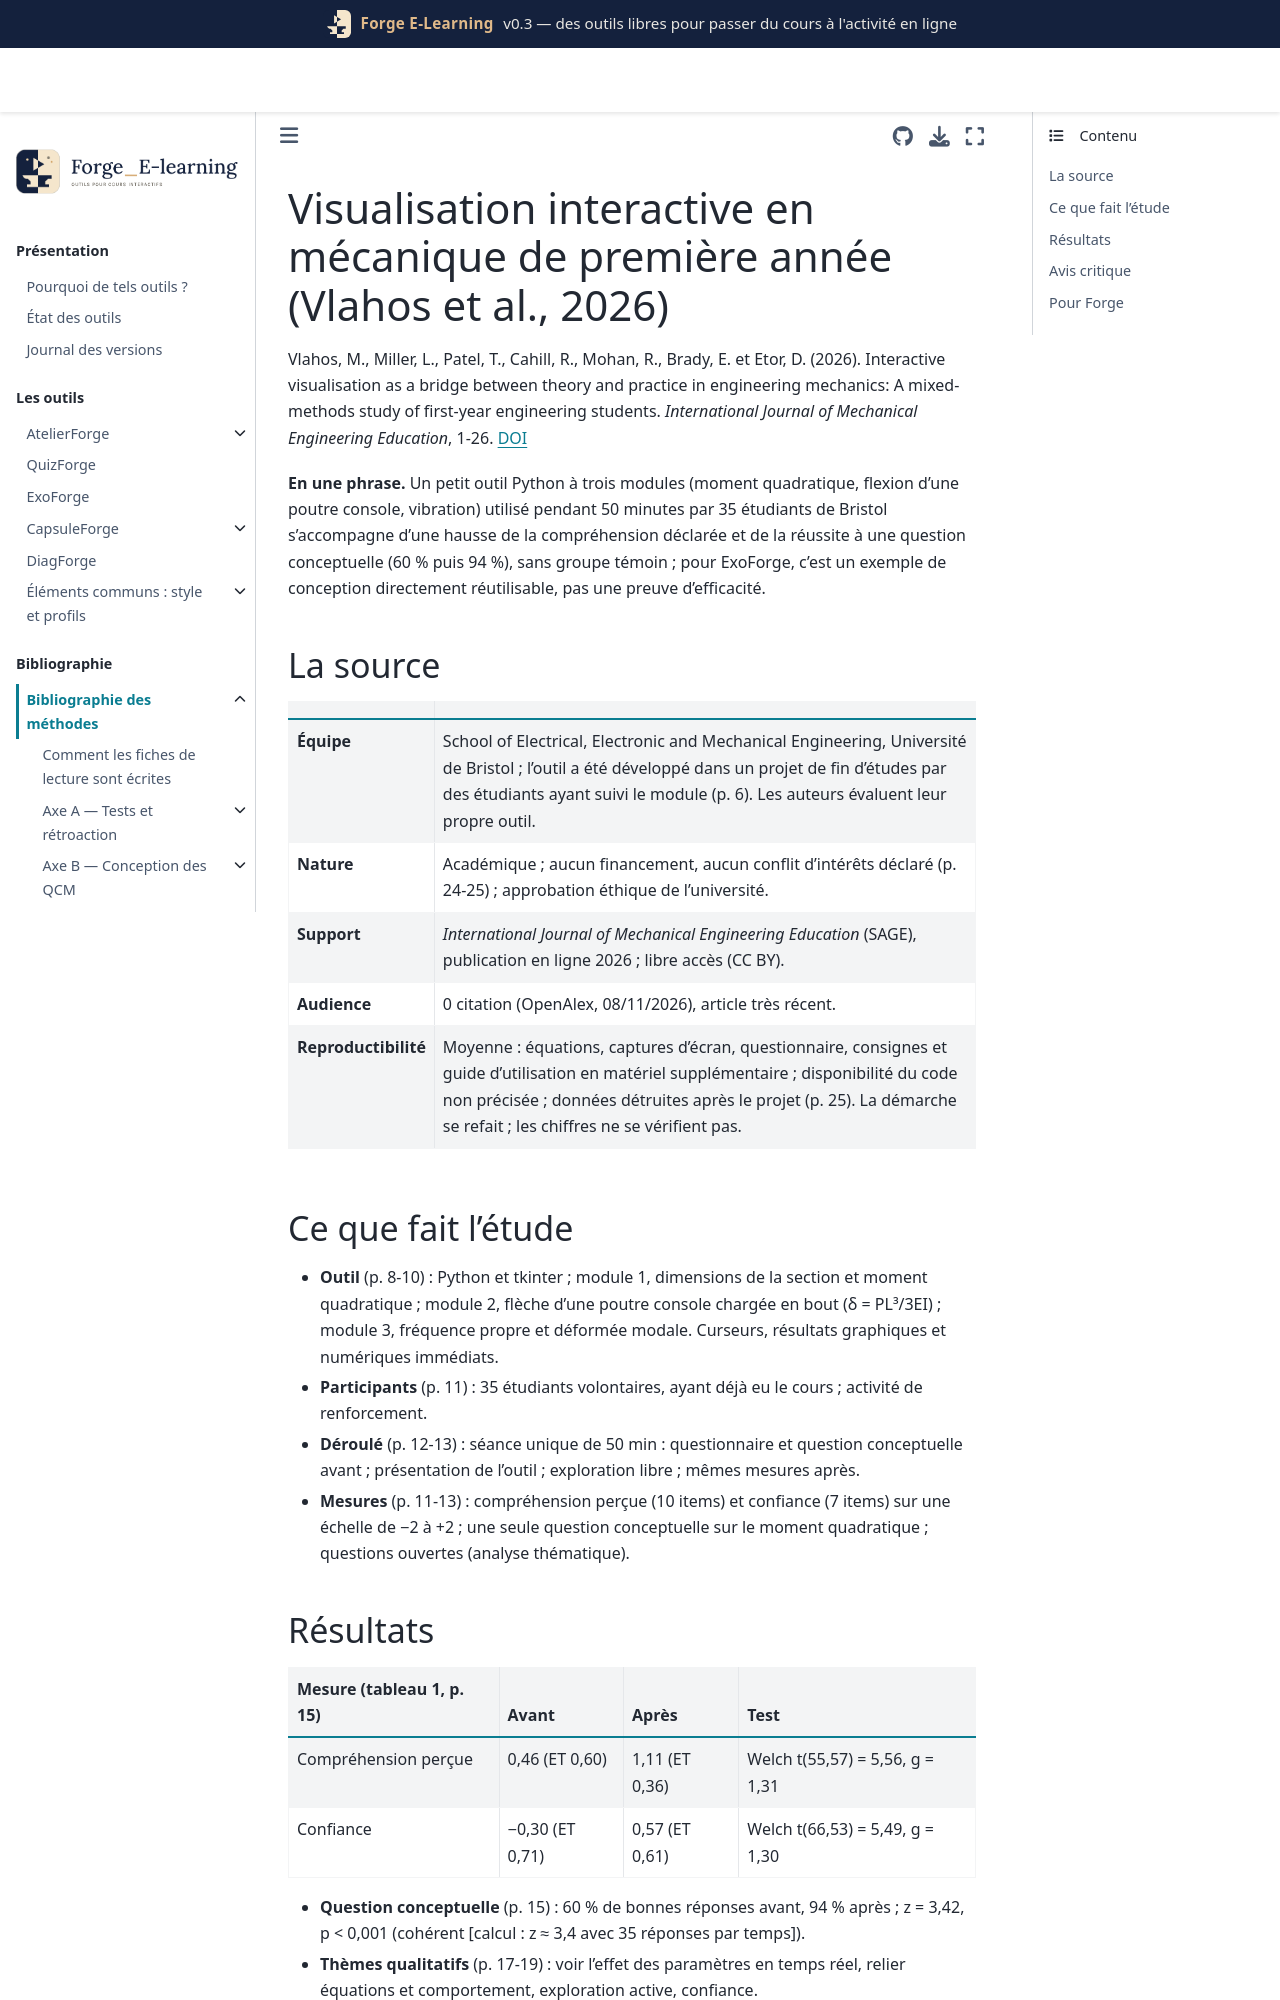

repository: Benoit2lattre/Forge_E-Learning · page: reference/E_multimedia/vlahos2026.html · generator: jekyll

---
cle: vlahos2026
reference: "Vlahos, M., Miller, L., Patel, T., Cahill, R., Mohan, R., Brady, E. et Etor, D. (2026). Interactive visualisation as a bridge between theory and practice in engineering mechanics: A mixed-methods study of first-year engineering students. International Journal of Mechanical Engineering Education, 1-26."
doi: 10.1177/03064190261478772
axe: [E3]
type_etude: étude avant-après sans groupe témoin, méthodes mixtes, une séance de 50 min (35 étudiants)
public: étudiants de première année d'ingénierie, module Engineering Science A, Université de Bristol (2025-2026)
lecture: texte complet, 08/11/2026
regles:
  - outil: ExoForge
    regle: "proposer des simulations paramétriques qui relient l'équation (I = bh³/12, flèche, fréquence propre) à sa réponse graphique en temps réel, en complément du cours et des exercices de calcul"
    niveau: D
    transferabilite: forte
    note: "pas de groupe témoin ; gain mesuré sur une seule question"
  - outil: ExoForge
    regle: "dans une simulation, permettre à la fois le curseur et la saisie d'une valeur numérique précise pour chaque paramètre"
    niveau: D
    transferabilite: forte
    note: "demande la plus fréquente des étudiants (p. 19), pas un résultat d'apprentissage"
  - outil: DiagForge
    regle: "pour évaluer une ressource, apparier les réponses avant-après par un identifiant anonyme, utiliser plusieurs questions objectives et un groupe de comparaison, et ne pas s'appuyer sur la confiance déclarée"
    niveau: D
    transferabilite: forte
    note: "règle de méthode tirée des limites reconnues par les auteurs (p. 22-23)"
---

# Visualisation interactive en mécanique de première année (Vlahos et al., 2026)

Vlahos, M., Miller, L., Patel, T., Cahill, R., Mohan, R., Brady, E. et Etor, D. (2026). Interactive visualisation as a bridge between theory and practice in engineering mechanics: A mixed-methods study of first-year engineering students. *International Journal of Mechanical Engineering Education*, 1-26. [DOI](https://doi.org/10.1177/03064190261478772)

**En une phrase.** Un petit outil Python à trois modules (moment quadratique, flexion d'une poutre console, vibration) utilisé pendant 50 minutes par 35 étudiants de Bristol s'accompagne d'une hausse de la compréhension déclarée et de la réussite à une question conceptuelle (60 % puis 94 %), sans groupe témoin ; pour ExoForge, c'est un exemple de conception directement réutilisable, pas une preuve d'efficacité.

## La source

| | |
| --- | --- |
| **Équipe** | School of Electrical, Electronic and Mechanical Engineering, Université de Bristol ; l'outil a été développé dans un projet de fin d'études par des étudiants ayant suivi le module (p. 6). Les auteurs évaluent leur propre outil. |
| **Nature** | Académique ; aucun financement, aucun conflit d'intérêts déclaré (p. 24-25) ; approbation éthique de l'université. |
| **Support** | *International Journal of Mechanical Engineering Education* (SAGE), publication en ligne 2026 ; libre accès (CC BY). |
| **Audience** | 0 citation (OpenAlex, 08/11/2026), article très récent. |
| **Reproductibilité** | Moyenne : équations, captures d'écran, questionnaire, consignes et guide d'utilisation en matériel supplémentaire ; disponibilité du code non précisée ; données détruites après le projet (p. 25). La démarche se refait ; les chiffres ne se vérifient pas. |
